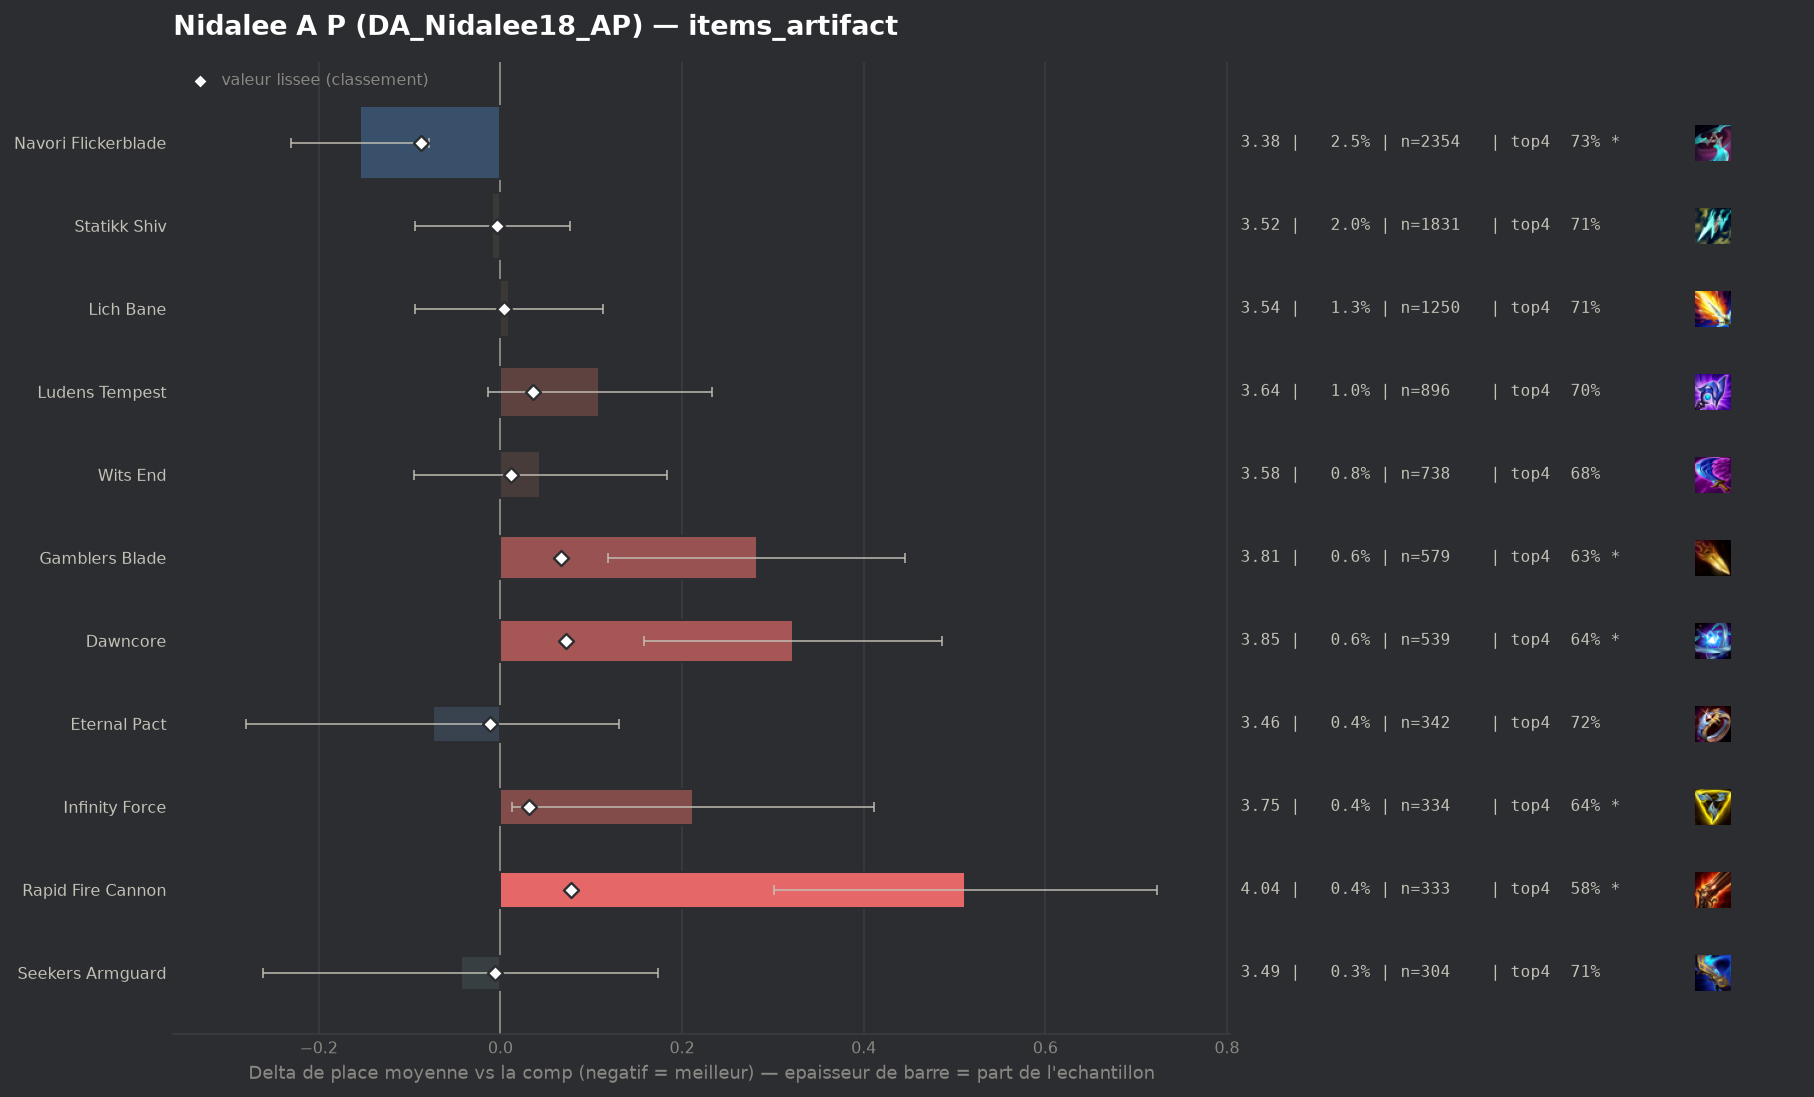

The file beside this chart, header and first rows:
group, label, n, share, avg_place, shrunk_avg, score, d_avg, d_avg_pess, impact, d_top4, win, top2, top4, sd, z, p, significant
populaire, Navori Flickerblade, 2354, 0.02533, 3.379, 3.447, -0.087, -0.155, -0.079, 0.0022, 0.0239, 0.1669, 0.3951, 0.7285, 1.862, -3.99, 7e-05, True
populaire, Eternal Pact, 342, 0.00368, 3.459, 3.522, -0.012, -0.074, 0.0, 0.0, 0.0147, 0.1696, 0.386, 0.7193, 1.937, -0.71, 0.4784, False
pepite, Seekers Armguard, 304, 0.003271, 3.49, 3.527, -0.006, -0.043, 0.0, 0.0, 0.0059, 0.1612, 0.3882, 0.7105, 1.93, -0.39, 0.6961, False
populaire, Statikk Shiv, 1831, 0.0197, 3.525, 3.529, -0.004, -0.009, 0.0, 0.0001, 0.0103, 0.1425, 0.3441, 0.7149, 1.843, -0.2, 0.8438, False
populaire, Lich Bane, 1250, 0.01345, 3.543, 3.537, 0.004, 0.01, 0.0, -0.0001, 0.0058, 0.1352, 0.34, 0.7104, 1.853, 0.19, 0.8531, False
, Titanic Hydra, 62, 0.0006671, 3.806, 3.542, 0.009, 0.273, 0.0, -0.0, -0.0595, 0.1774, 0.3226, 0.6452, 2.109, 1.02, 0.3081, False
, Artifact Talisman Of Ascension, 73, 0.0007855, 3.808, 3.544, 0.01, 0.275, 0.0, -0.0, -0.0882, 0.1507, 0.3288, 0.6164, 1.977, 1.19, 0.2352, False
, Silvermere Dawn, 52, 0.0005595, 3.942, 3.545, 0.011, 0.409, 0.0, -0.0, -0.0892, 0.1538, 0.25, 0.6154, 2.004, 1.47, 0.1413, False
, Hellfire Hatchet, 71, 0.000764, 3.859, 3.545, 0.012, 0.326, 0.0, -0.0, -0.0426, 0.0986, 0.2535, 0.662, 1.879, 1.46, 0.1442, False
populaire, Wits End, 738, 0.007941, 3.577, 3.546, 0.012, 0.044, 0.0, -0.0001, -0.0217, 0.1491, 0.3523, 0.6829, 1.92, 0.62, 0.5369, False
, Blighting Jewel, 117, 0.001259, 3.855, 3.552, 0.019, 0.321, 0.0, -0.0, -0.0892, 0.0598, 0.3162, 0.6154, 1.846, 1.88, 0.05988, False
, Zhonyas Paradox, 162, 0.001743, 3.772, 3.553, 0.019, 0.238, 0.0, -0.0, -0.038, 0.1358, 0.3148, 0.6667, 2.071, 1.46, 0.1435, False
, Gold Collector, 151, 0.001625, 3.96, 3.565, 0.032, 0.427, 0.114, -0.0001, -0.0821, 0.1325, 0.245, 0.6225, 1.963, 2.67, 0.00758, True
populaire, Infinity Force, 334, 0.003594, 3.746, 3.566, 0.032, 0.212, 0.013, -0.0001, -0.0609, 0.1228, 0.2934, 0.6437, 1.855, 2.09, 0.03702, True
populaire, Ludens Tempest, 896, 0.009641, 3.643, 3.569, 0.036, 0.109, 0.0, -0.0003, -0.0048, 0.1328, 0.3158, 0.6998, 1.883, 1.73, 0.08344, False
, Fishbones, 145, 0.00156, 4.11, 3.575, 0.042, 0.577, 0.277, -0.0001, -0.0701, 0.0897, 0.2, 0.6345, 1.839, 3.78, 0.00016, True
populaire, Gamblers Blade, 579, 0.00623, 3.815, 3.6, 0.067, 0.282, 0.118, -0.0004, -0.0777, 0.1364, 0.3195, 0.6269, 2.006, 3.37, 0.00075, True
, Manazane, 328, 0.003529, 3.982, 3.601, 0.067, 0.448, 0.244, -0.0002, -0.0766, 0.0945, 0.2409, 0.628, 1.882, 4.31, 2e-05, True
, Mittens, 288, 0.003099, 4.052, 3.603, 0.07, 0.519, 0.304, -0.0002, -0.1178, 0.0764, 0.2465, 0.5868, 1.852, 4.74, 0.0, True
populaire, Dawncore, 539, 0.0058, 3.855, 3.606, 0.072, 0.322, 0.158, -0.0004, -0.0645, 0.1187, 0.2764, 0.6401, 1.935, 3.85, 0.00012, True
populaire, Rapid Fire Cannon, 333, 0.003583, 4.045, 3.611, 0.078, 0.512, 0.301, -0.0003, -0.128, 0.0931, 0.2763, 0.5766, 1.962, 4.75, 0.0, True
, Deaths Defiance, 140, 0.001506, 4.7, 3.615, 0.082, 1.167, 0.837, -0.0001, -0.2475, 0.0571, 0.1643, 0.4571, 1.988, 6.94, 0.0, True
